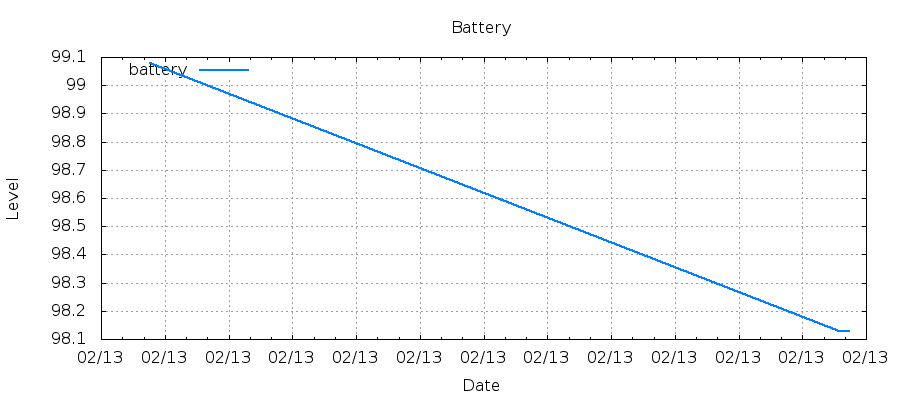

Values plotted in this chart, from the file beside it:
1486987246, 99.08
1486987894, 98.13
1486987904, 98.13
